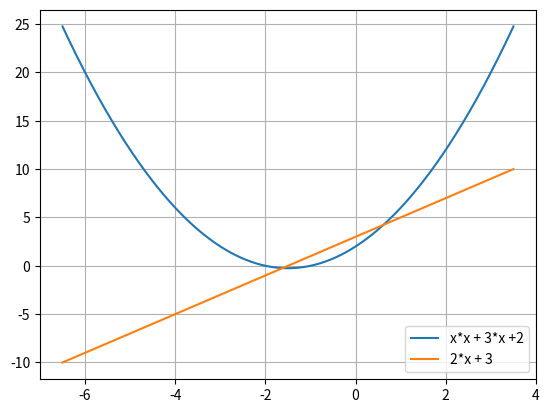

Generate this figure with matplotlib:
import numpy as np
import matplotlib.pyplot as plt

# 定义函数 f(x) = x² + 3x + 2
def f(x):
    return x**2 + 3*x + 2

# 定义导数 df(x) = 2x + 3
def df(x):
    return 2*x + 3

if __name__ == '__main__':
    x = np.linspace(-6.5, 3.5, 1000)
    y_f = f(x)
    y_df = df(x)

    plt.plot(x, y_f, label='x*x + 3*x +2')
    plt.plot(x, y_df, label='2*x + 3')

    plt.legend()
    plt.grid(True)
    plt.show()